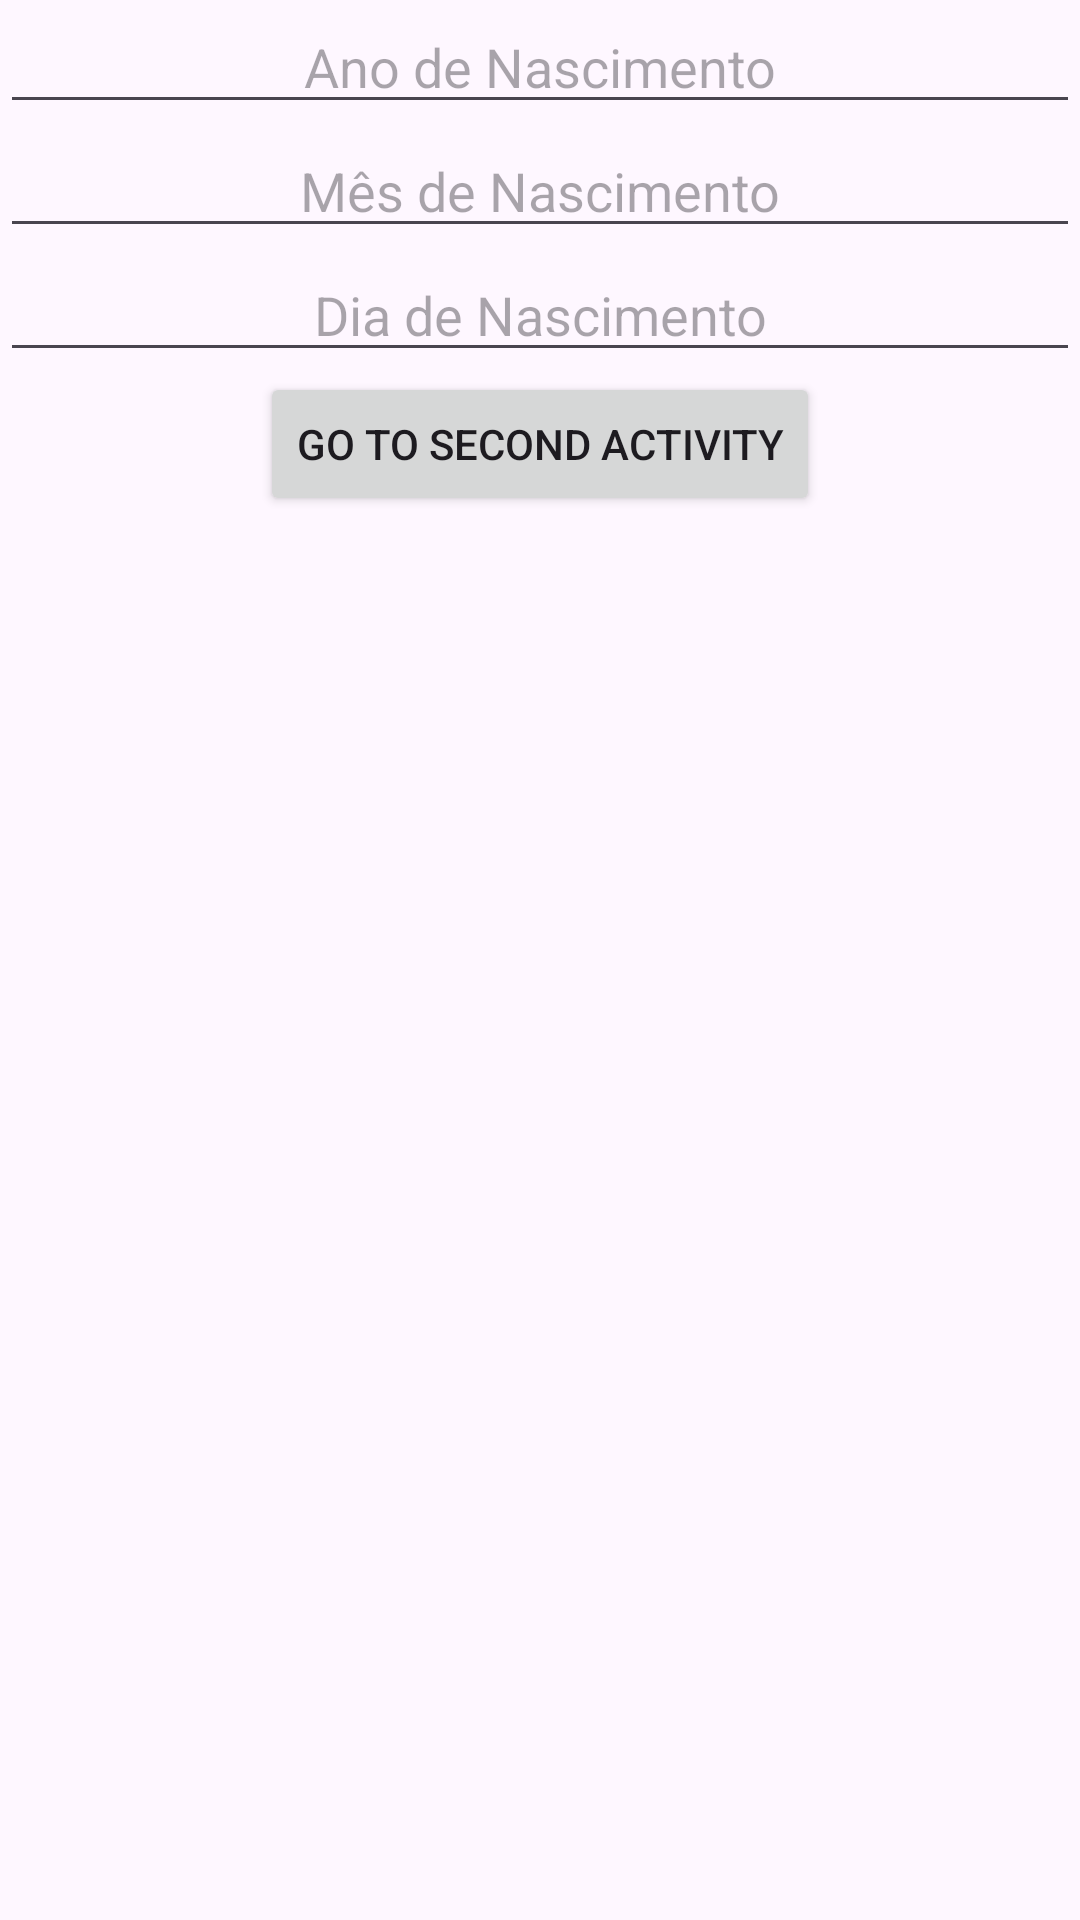

This screen was rendered from an Android layout file. Write that file and the resources it references.
<!-- AndroidManifest.xml: application theme Theme.MyApplicationTeste27 -->
<!-- res/layout/activity_main4.xml -->
<?xml version="1.0" encoding="utf-8"?>
<LinearLayout xmlns:android="http://schemas.android.com/apk/res/android"
    xmlns:app="http://schemas.android.com/apk/res-auto"
    xmlns:tools="http://schemas.android.com/tools"
    android:id="@+id/main"
    android:layout_width="match_parent"
    android:layout_height="match_parent"
    android:orientation="vertical"
    android:layout_marginVertical="50dp"
    android:layout_marginHorizontal="50dp"
    tools:context=".MainActivity4">

    
    
    

    <EditText
        android:id="@+id/EditText1"
        android:layout_width="match_parent"
        android:layout_height="wrap_content"
        android:gravity="center"
        android:hint="Ano de Nascimento"
        ></EditText>
    <EditText
        android:id="@+id/EditText2"
        android:layout_width="match_parent"
        android:layout_height="wrap_content"
        android:gravity="center"
        android:hint="Mês de Nascimento"
        ></EditText>
    <EditText
        android:id="@+id/EditText3"
        android:layout_width="match_parent"
        android:layout_height="wrap_content"
        android:gravity="center"
        android:hint="Dia de Nascimento"
        ></EditText>

    <Button
        android:id="@+id/button"
        android:layout_width="wrap_content"
        android:layout_height="wrap_content"
        android:text="Go to second activity"
        android:layout_gravity="center_horizontal"
        android:onClick="clickSecond"></Button>

    <TextView
        android:id="@+id/TextView"
        android:layout_width="wrap_content"
        android:layout_height="wrap_content"
        ></TextView>
</LinearLayout>
<!-- resources referenced by this layout -->
<resources>
  <style name="Theme.MyApplicationTeste27" parent="Base.Theme.MyApplicationTeste27" />
  <style name="Base.Theme.MyApplicationTeste27" parent="Theme.Material3.DayNight.NoActionBar">
          
          
      </style>
</resources>
